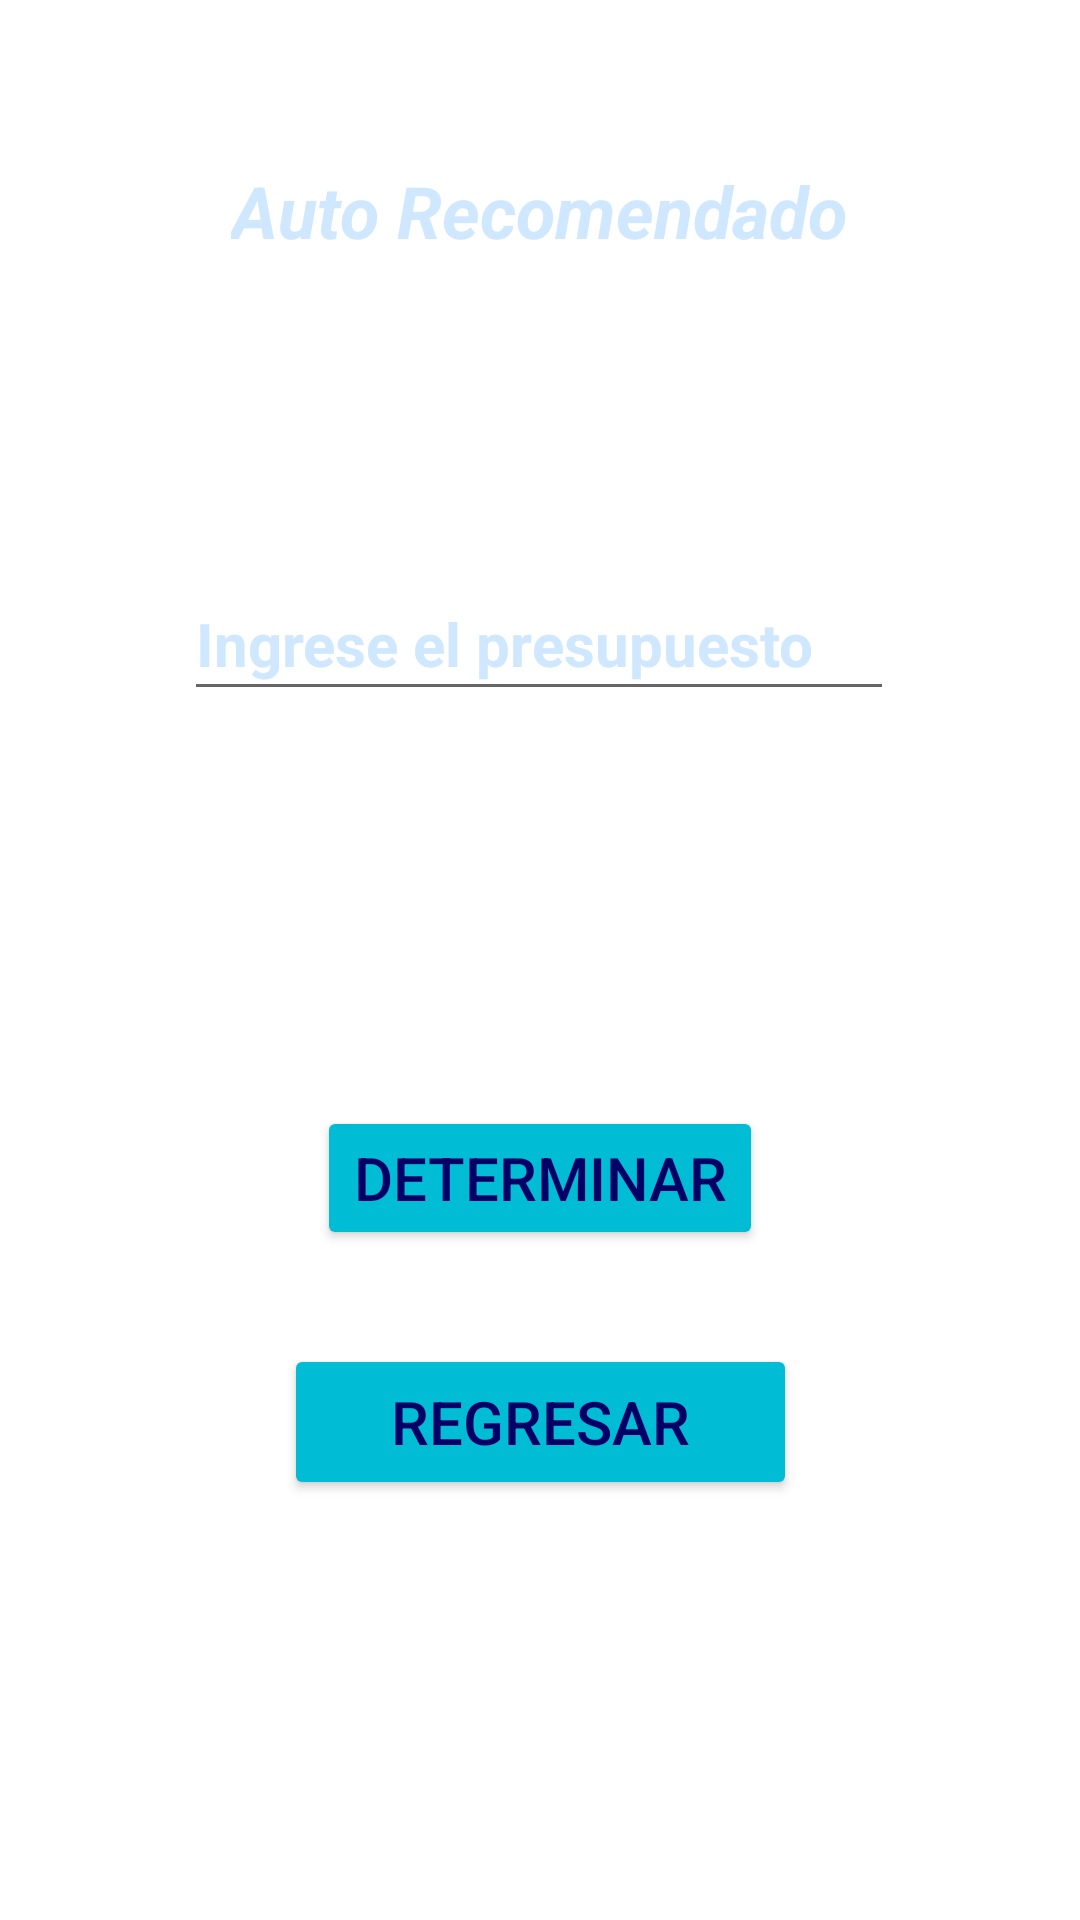

Layout XML and referenced resources for this Android screen:
<!-- AndroidManifest.xml: application theme Theme.MiPrimerProyecto -->
<!-- res/layout/activity_recomendacion_auto.xml -->
<?xml version="1.0" encoding="utf-8"?>
<androidx.constraintlayout.widget.ConstraintLayout
    xmlns:android="http://schemas.android.com/apk/res/android"
    xmlns:app="http://schemas.android.com/apk/res-auto"
    xmlns:tools="http://schemas.android.com/tools"
    android:layout_width="match_parent"
    android:layout_height="match_parent"
    android:background="@raw/arr"
    tools:context=".Recomendacion_auto">

    <EditText
        android:id="@+id/Presupuesto"
        android:layout_width="wrap_content"
        android:layout_height="wrap_content"
        android:ems="10"
        android:hint="Ingrese el presupuesto"
        android:inputType="textPersonName"
        android:minHeight="48dp"
        android:textColor="@color/blan"
        android:textColorHint="@color/blan"
        android:textColorLink="@color/blan"
        android:textSize="20sp"
        android:textStyle="bold"
        app:layout_constraintBottom_toBottomOf="parent"
        app:layout_constraintEnd_toEndOf="parent"
        app:layout_constraintHorizontal_bias="0.497"
        app:layout_constraintStart_toStartOf="parent"
        app:layout_constraintTop_toTopOf="parent"
        app:layout_constraintVertical_bias="0.319" />

    <TextView
        android:id="@+id/textView6"
        android:layout_width="wrap_content"
        android:layout_height="wrap_content"
        android:text="Auto Recomendado"
        android:textColor="@color/blan"
        android:textSize="24sp"
        android:textStyle="bold|italic"
        app:layout_constraintBottom_toBottomOf="parent"
        app:layout_constraintEnd_toEndOf="parent"
        app:layout_constraintHorizontal_bias="0.498"
        app:layout_constraintStart_toStartOf="parent"
        app:layout_constraintTop_toTopOf="parent"
        app:layout_constraintVertical_bias="0.089" />

    <Button
        android:id="@+id/btDeterminar"
        android:layout_width="wrap_content"
        android:layout_height="wrap_content"
        android:text="Determinar"
        android:textColor="@color/Azul"
        android:textSize="20sp"
        app:backgroundTint="@color/Blu"
        app:iconTint="@color/blue"
        app:layout_constraintBottom_toBottomOf="parent"
        app:layout_constraintEnd_toEndOf="parent"
        app:layout_constraintStart_toStartOf="parent"
        app:layout_constraintTop_toTopOf="parent"
        app:layout_constraintVertical_bias="0.623" />

    <Button
        android:id="@+id/button2"
        android:layout_width="171dp"
        android:layout_height="52dp"
        android:onClick="Salir"
        android:text="Regresar"
        android:textColor="@color/Azul"
        android:textSize="20sp"
        app:backgroundTint="@color/Blu"
        app:layout_constraintBottom_toBottomOf="parent"
        app:layout_constraintEnd_toEndOf="parent"
        app:layout_constraintStart_toStartOf="parent"
        app:layout_constraintTop_toTopOf="parent"
        app:layout_constraintVertical_bias="0.762" />
</androidx.constraintlayout.widget.ConstraintLayout>
<!-- resources referenced by this layout -->
<resources>
  <color name="Azul">#000066</color>
  <color name="Blu">#00BCD4</color>
  <color name="blan">#cfe7ff</color>
  <color name="blue">#3333FF</color>
  <style name="Theme.MiPrimerProyecto" parent="Theme.MaterialComponents.DayNight.DarkActionBar">
          
          <item name="colorPrimary">@color/purple_500</item>
          <item name="colorPrimaryVariant">@color/purple_700</item>
          <item name="colorOnPrimary">@color/white</item>
          
          <item name="colorSecondary">@color/teal_200</item>
          <item name="colorSecondaryVariant">@color/teal_700</item>
          <item name="colorOnSecondary">@color/black</item>
          
          <item name="android:statusBarColor" tools:targetApi="l">?attr/colorPrimaryVariant</item>
          
      </style>
  <color name="purple_500">#FF6200EE</color>
  <color name="purple_700">#FF3700B3</color>
  <color name="white">#FFFFFFFF</color>
  <color name="teal_200">#FF03DAC5</color>
  <color name="teal_700">#FF018786</color>
  <color name="black">#FF000000</color>
</resources>
